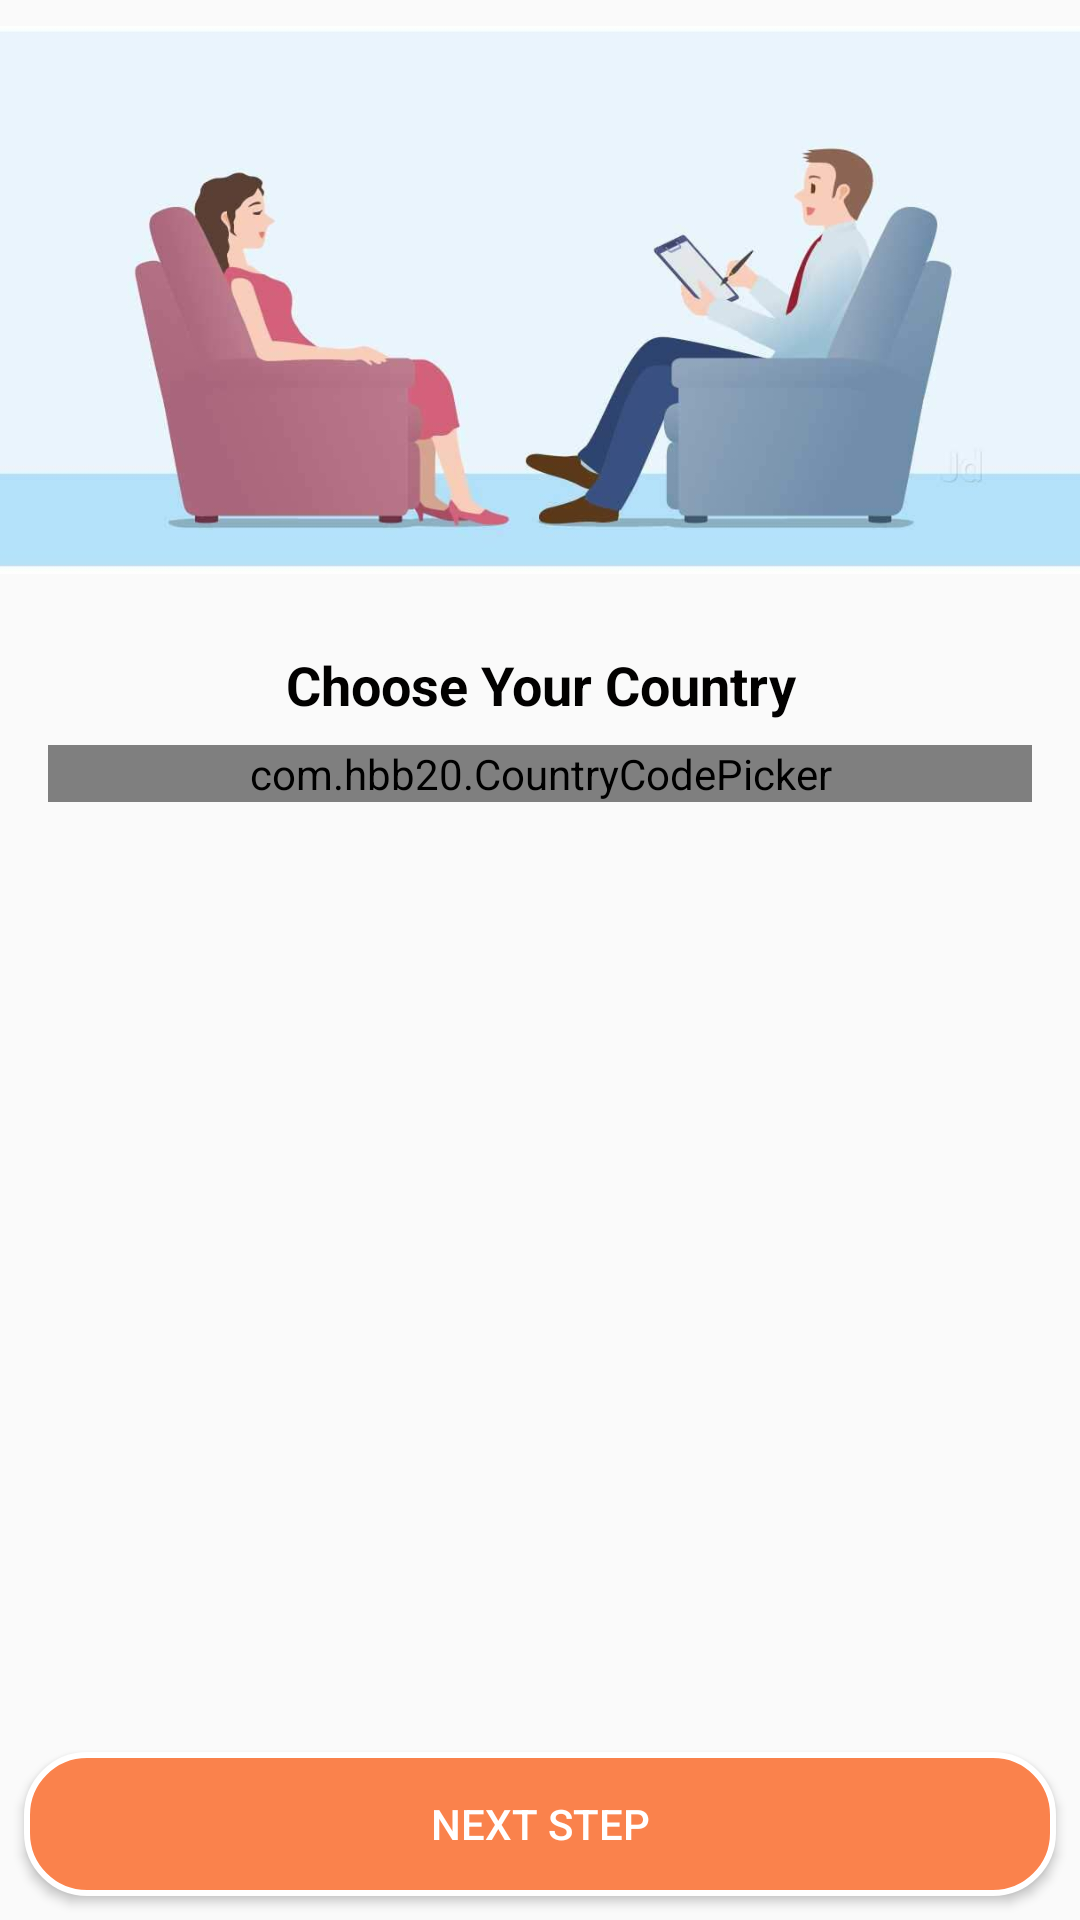

Here is an Android app screen rendered from its layout file. Give the layout XML and the strings, colors and styles it references.
<!-- AndroidManifest.xml: application theme AppTheme -->
<!-- res/layout/activity_country.xml -->
<?xml version="1.0" encoding="utf-8"?>
<androidx.constraintlayout.widget.ConstraintLayout xmlns:android="http://schemas.android.com/apk/res/android"
    xmlns:app="http://schemas.android.com/apk/res-auto"
    xmlns:tools="http://schemas.android.com/tools"
    android:layout_width="match_parent"
    android:layout_height="match_parent"
    tools:context=".PatientRegistration.CountryActivity">

    <ImageView
        android:id="@+id/imageView3"
        android:layout_width="0dp"
        android:layout_height="200dp"
        app:layout_constraintEnd_toEndOf="parent"
        app:layout_constraintHorizontal_bias="0.0"
        app:layout_constraintStart_toStartOf="parent"
        app:layout_constraintTop_toTopOf="parent"
        app:srcCompat="@drawable/background" />

    <TextView
        android:id="@+id/textView"
        android:layout_width="0dp"
        android:layout_height="wrap_content"
        android:layout_marginStart="16dp"
        android:layout_marginTop="16dp"
        android:layout_marginEnd="16dp"
        android:text="Choose Your Country"
        android:textAlignment="center"
        android:textColor="@color/black"
        android:textSize="18sp"
        android:textStyle="bold"
        app:layout_constraintEnd_toEndOf="parent"
        app:layout_constraintStart_toStartOf="@+id/imageView3"
        app:layout_constraintTop_toBottomOf="@+id/imageView3" />

    <com.hbb20.CountryCodePicker
        android:id="@+id/ccp"
        android:layout_width="0dp"
        android:layout_height="wrap_content"

        android:layout_marginTop="8dp"
        app:layout_constraintEnd_toEndOf="@+id/textView"
        app:layout_constraintStart_toStartOf="@+id/textView"
        app:layout_constraintTop_toBottomOf="@+id/textView" />

    <Button
        android:id="@+id/nextBt"
        android:layout_width="0dp"
        android:layout_height="wrap_content"
        android:layout_marginStart="8dp"
        android:layout_marginEnd="8dp"
        android:layout_marginBottom="8dp"
        android:background="@drawable/round_corner_button"
        android:text="Next Step"
        android:textColor="@color/white"
        app:layout_constraintBottom_toBottomOf="parent"
        app:layout_constraintEnd_toEndOf="parent"
        app:layout_constraintStart_toStartOf="parent" />

</androidx.constraintlayout.widget.ConstraintLayout>
<!-- resources referenced by this layout -->
<resources>
  <color name="black">#020100</color>
  <color name="white">#ffffff</color>
  <!-- drawable background: jpg bitmap (drawable-v24, 24134 bytes) -->
  <!-- drawable round_corner_button (drawable) -->
  <?xml version="1.0" encoding="utf-8"?>
  <shape
      xmlns:android="http://schemas.android.com/apk/res/android"
      android:shape="rectangle"   >
      <solid
          android:color="@color/colorAccent"
          />
      <stroke android:color="@color/white" android:width="2dp" />
      <corners
          android:radius="20dp">
  
      </corners>
  
  </shape>
  <style name="AppTheme" parent="Theme.AppCompat.Light.NoActionBar">
          
          <item name="colorPrimary">@color/colorPrimary</item>
          <item name="colorPrimaryDark">@color/colorPrimaryDark</item>
          <item name="colorAccent">@color/colorAccent</item>
      </style>
  <color name="colorAccent">#FA824C</color>
  <color name="colorPrimary">#FA824C</color>
  <color name="colorPrimaryDark">#FA824C</color>
</resources>
